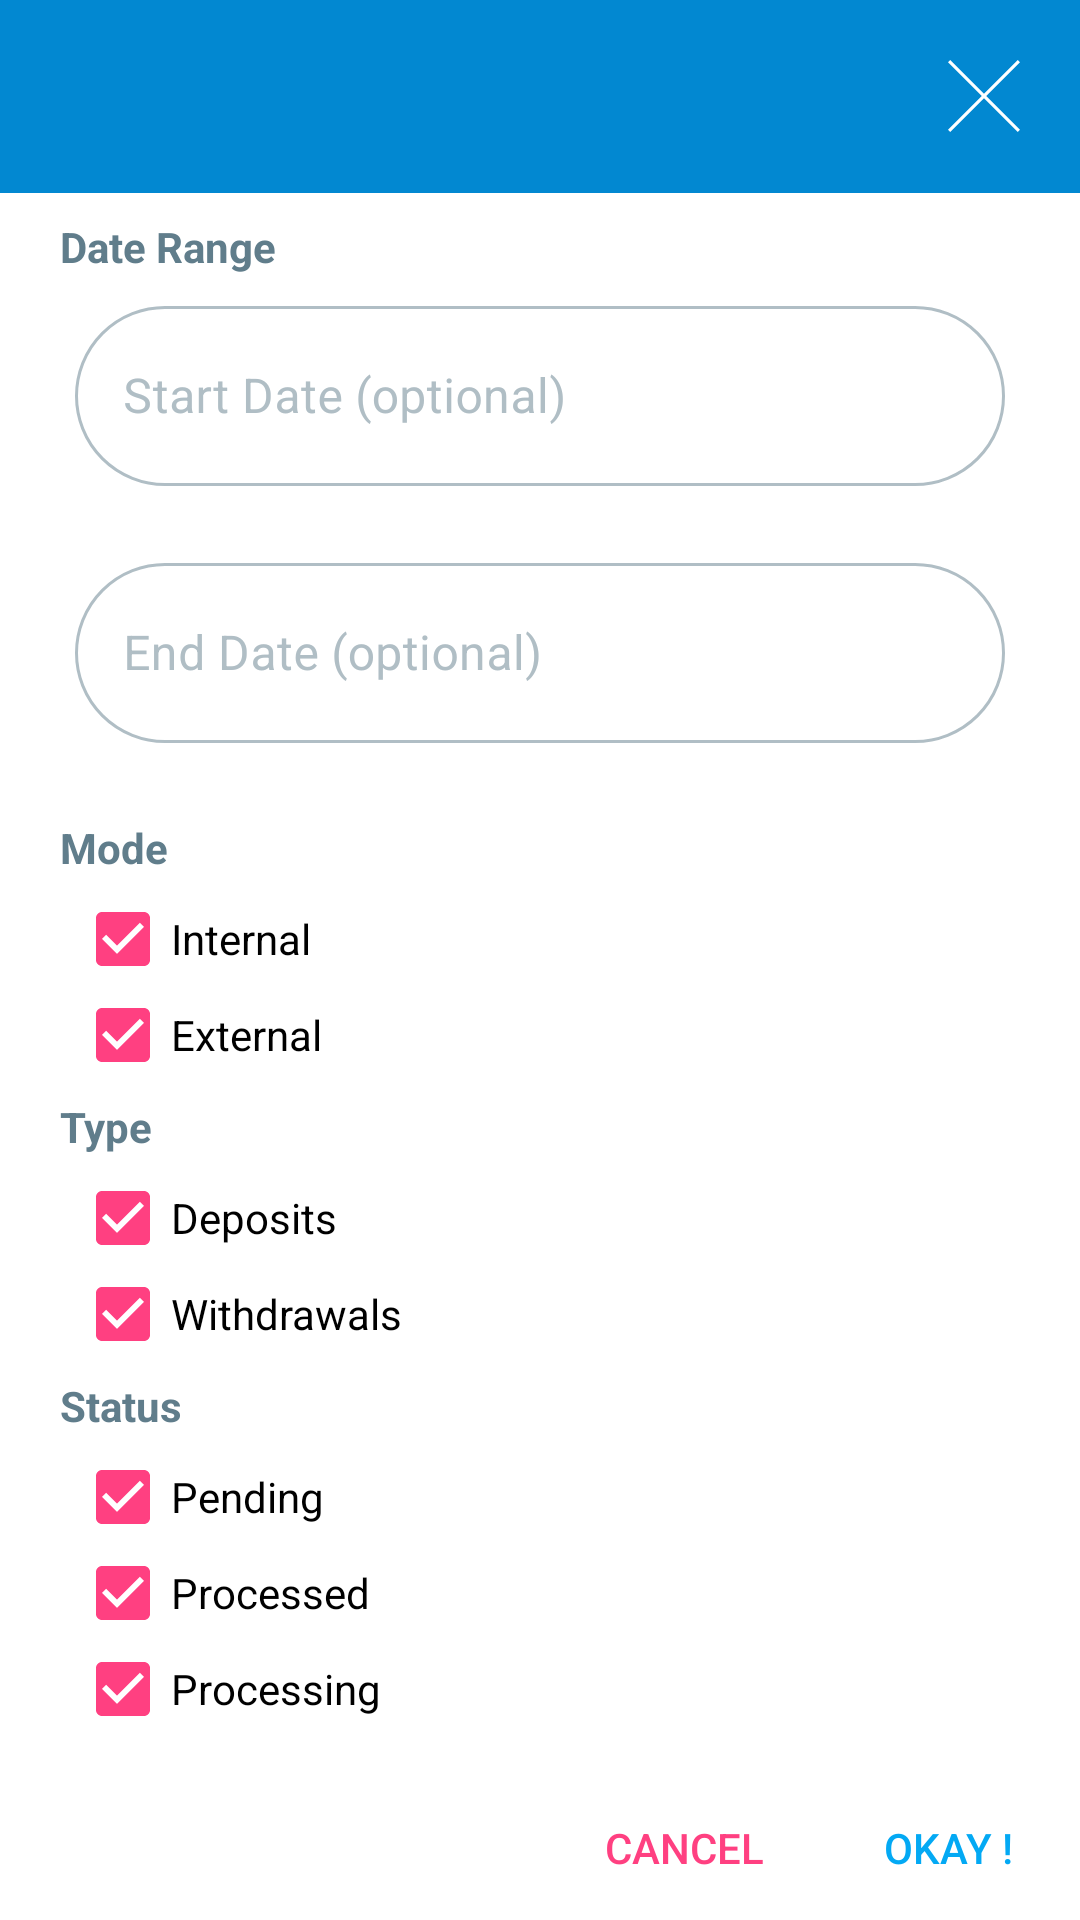

Reconstruct the res/layout file that produces this screen, plus the resources it refers to.
<!-- AndroidManifest.xml: application theme AppTheme -->
<!-- res/layout/transaction_history_filter.xml -->
<?xml version="1.0" encoding="utf-8"?>
<androidx.constraintlayout.widget.ConstraintLayout
    xmlns:android="http://schemas.android.com/apk/res/android"
    xmlns:app="http://schemas.android.com/apk/res-auto"
    android:orientation="vertical"
    android:layout_width="match_parent"
    android:layout_height="match_parent"
    android:padding="0dp">

    <include
        android:id="@+id/dialogHeader"
        android:layout_width="match_parent"
        android:layout_height="wrap_content"
        layout="@layout/dialog_header"
        app:layout_constraintTop_toTopOf="parent"
        app:layout_constraintStart_toStartOf="parent"
        />

    <androidx.core.widget.NestedScrollView
        android:id="@+id/scrollView"
        android:layout_width="match_parent"
        android:layout_height="wrap_content"
        app:layout_constraintStart_toStartOf="parent"
        app:layout_constraintTop_toBottomOf="@id/dialogHeader"
        app:layout_constraintBottom_toTopOf="@id/footerView">

        <LinearLayout
            android:layout_width="match_parent"
            android:layout_height="wrap_content"
            android:orientation="vertical"
            android:padding="20dp">

            <TextView
                android:layout_width="wrap_content"
                android:layout_height="wrap_content"
                android:text="@string/date_range"
                android:textSize="14sp"
                android:textStyle="bold"
                android:textColor="@color/blueGrey"
                />

            <LinearLayout
                android:layout_width="match_parent"
                android:layout_height="wrap_content"
                android:orientation="vertical"
                android:padding="5dp"
                android:focusableInTouchMode="true">

                <com.google.android.material.textfield.TextInputLayout
                    android:id="@+id/startDateLayout"
                    android:layout_width="match_parent"
                    android:layout_height="wrap_content"
                    android:hint="@string/start_date_optional"
                    style="@style/TextInputLayoutStyle"
                    app:errorEnabled="true">

                    <com.google.android.material.textfield.TextInputEditText
                        android:id="@+id/startDateTextInput"
                        android:layout_width="match_parent"
                        android:layout_height="60dp"
                        android:inputType="date"
                        android:cursorVisible="false"
                    />

                </com.google.android.material.textfield.TextInputLayout>

                <com.google.android.material.textfield.TextInputLayout
                    android:id="@+id/endDateLayout"
                    android:layout_width="match_parent"
                    android:layout_height="wrap_content"
                    android:hint="@string/end_date_optional"
                    style="@style/TextInputLayoutStyle"
                    app:errorEnabled="true">

                    <com.google.android.material.textfield.TextInputEditText
                        android:id="@+id/endDateTextInput"
                        android:layout_width="match_parent"
                        android:layout_height="60dp"
                        android:inputType="date"
                        android:drawablePadding="8dp"
                         />

                </com.google.android.material.textfield.TextInputLayout>
            </LinearLayout>

            <TextView
                android:layout_width="wrap_content"
                android:layout_height="wrap_content"
                android:text="@string/mode"
                android:textSize="14sp"
                android:textStyle="bold"
                android:textColor="@color/blueGrey"
                />

            <LinearLayout
                android:layout_width="match_parent"
                android:layout_height="wrap_content"
                android:orientation="vertical"
                android:padding="5dp">


                <CheckBox
                    android:tag="mode_internal"
                    android:id="@+id/modeInternal"
                    android:layout_width="wrap_content"
                    android:layout_height="wrap_content"
                    android:checked="true"
                    android:text="@string/internal"
                    android:theme="@style/AppTheme.CheckBox"
                    android:onClick="handleFilterCheckboxes"
                    />

                <CheckBox
                    android:tag="mode_external"
                    android:id="@+id/modeExternal"
                    android:layout_width="wrap_content"
                    android:layout_height="wrap_content"
                    android:checked="true"
                    android:text="@string/external"
                    android:theme="@style/AppTheme.CheckBox"
                    android:onClick="handleFilterCheckboxes"
                    />
            </LinearLayout>

            <TextView
                android:layout_width="wrap_content"
                android:layout_height="wrap_content"
                android:text="@string/type"
                android:textSize="14sp"
                android:textStyle="bold"
                android:textColor="@color/blueGrey"
                />
            <LinearLayout
                android:layout_width="match_parent"
                android:layout_height="wrap_content"
                android:orientation="vertical"
                android:padding="5dp">

                <CheckBox
                    android:tag="type_deposit"
                    android:id="@+id/typeDeposit"
                    android:layout_width="wrap_content"
                    android:layout_height="wrap_content"
                    android:checked="true"
                    android:text="@string/deposits"
                    android:theme="@style/AppTheme.CheckBox"
                    android:onClick="handleFilterCheckboxes"
                    />

                <CheckBox
                    android:tag="type_withdrawal"
                    android:id="@+id/txTypeWithdrawals"
                    android:layout_width="wrap_content"
                    android:layout_height="wrap_content"
                    android:checked="true"
                    android:text="@string/withdrawals"
                    android:theme="@style/AppTheme.CheckBox"
                    android:onClick="handleFilterCheckboxes"
                    />
            </LinearLayout>

            <TextView
                android:layout_width="wrap_content"
                android:layout_height="wrap_content"
                android:text="@string/status"
                android:textSize="14sp"
                android:textStyle="bold"
                android:textColor="@color/blueGrey"
                />
            <LinearLayout
                android:layout_width="match_parent"
                android:layout_height="wrap_content"
                android:orientation="vertical"
                android:padding="5dp">

                <CheckBox
                    android:tag="status_pending"
                    android:id="@+id/statusPending"
                    android:layout_width="wrap_content"
                    android:layout_height="wrap_content"
                    android:checked="true"
                    android:text="@string/pending"
                    android:theme="@style/AppTheme.CheckBox"
                    android:onClick="handleFilterCheckboxes"
                    />

                <CheckBox
                    android:tag="status_processed"
                    android:id="@+id/statusProcessed"
                    android:layout_width="wrap_content"
                    android:layout_height="wrap_content"
                    android:checked="true"
                    android:text="@string/processed"
                    android:theme="@style/AppTheme.CheckBox"
                    android:onClick="handleFilterCheckboxes"
                    />

                <CheckBox
                    android:tag="status_processing"
                    android:id="@+id/statusProcessing"
                    android:layout_width="wrap_content"
                    android:layout_height="wrap_content"
                    android:checked="true"
                    android:text="@string/processing"
                    android:theme="@style/AppTheme.CheckBox"
                    android:onClick="handleFilterCheckboxes"
                    />
            </LinearLayout>
        </LinearLayout>
    </androidx.core.widget.NestedScrollView>


    <LinearLayout
        android:id="@+id/footerView"
        android:layout_width="match_parent"
        android:layout_height="wrap_content"
        android:orientation="horizontal"
        app:layout_constraintStart_toStartOf="parent"
        app:layout_constraintBottom_toBottomOf="parent"
        android:gravity="bottom|end">

        <androidx.appcompat.widget.AppCompatButton
            android:id="@+id/cancelBtn"
            android:layout_width="wrap_content"
            android:layout_height="wrap_content"
            android:text="@string/cancel"
            android:background="@android:color/transparent"
            android:textColor="@color/colorAccent"
            />
        <androidx.appcompat.widget.AppCompatButton
            android:id="@+id/okBtn"
            android:layout_width="wrap_content"
            android:layout_height="wrap_content"
            android:text="@string/ok"
            android:background="@android:color/transparent"
            android:textColor="@color/colorPrimary"
            />


    </LinearLayout>
</androidx.constraintlayout.widget.ConstraintLayout>
<!-- res/layout/dialog_header.xml (included above) -->
<?xml version="1.0" encoding="utf-8"?>
<androidx.constraintlayout.widget.ConstraintLayout
    xmlns:android="http://schemas.android.com/apk/res/android"
    android:layout_width="match_parent"
    android:layout_height="wrap_content"
    xmlns:app="http://schemas.android.com/apk/res-auto"
    android:background="@color/colorPrimaryDark">

    <androidx.appcompat.widget.AppCompatTextView
        android:id="@+id/dialogTitle"
        android:layout_width="wrap_content"
        android:layout_height="wrap_content"
        app:layout_constraintStart_toStartOf="parent"
        app:layout_constraintTop_toTopOf="parent"
        android:textSize="18sp"
        android:textAllCaps="true"
        android:textStyle="normal"
        android:textColor="@color/white"
        android:padding="20dp"
        />

    <ImageButton
        android:id="@+id/closeModal"
        android:layout_width="wrap_content"
        android:layout_height="wrap_content"
        android:src="@drawable/ic_close"
        app:layout_constraintTop_toTopOf="parent"
        app:layout_constraintEnd_toEndOf="parent"
        android:background="@android:color/transparent"
        android:tint="@color/white"
        android:padding="20dp"
        android:clickable="true"
        android:focusable="true"
        />
</androidx.constraintlayout.widget.ConstraintLayout>
<!-- resources referenced by this layout -->
<resources>
  <color name="blueGrey">#607d8b</color>
  <color name="colorAccent">#FF4081</color>
  <color name="colorPrimary">#03a9f4</color>
  <color name="colorPrimaryDark">#0288d1</color>
  <color name="white">#ffffff</color>
  <!-- drawable ic_close (drawable) -->
  <vector android:height="24dp" android:viewportHeight="224.512"
      android:viewportWidth="224.512" android:width="24dp" xmlns:android="http://schemas.android.com/apk/res/android">
      <path android:fillColor="#010002" android:pathData="M224.507,6.997l-6.986,-6.997l-105.265,105.258l-105.258,-105.258l-6.993,6.997l105.258,105.257l-105.258,105.258l6.993,7l105.258,-105.272l105.265,105.272l6.986,-7l-105.258,-105.258z"/>
  </vector>
  <string name="cancel">Cancel</string>
  <string name="date_range">Date Range</string>
  <string name="deposits">Deposits</string>
  <string name="end_date_optional">End Date (optional)</string>
  <string name="external">External</string>
  <string name="internal">Internal</string>
  <string name="mode">Mode</string>
  <string name="ok">Okay !</string>
  <string name="pending">Pending</string>
  <string name="processed">Processed</string>
  <string name="processing">Processing</string>
  <string name="start_date_optional">Start Date (optional)</string>
  <string name="status">Status</string>
  <string name="type">Type</string>
  <string name="withdrawals">Withdrawals</string>
  <style name="AppTheme.CheckBox" parent="Theme.AppCompat.Light">
          <item name="colorControlNormal">@color/colorPrimaryDark</item>
          <item name="colorControlActivated">@color/colorAccent</item>
      </style>
  <style name="TextInputLayoutStyle" parent="Widget.MaterialComponents.TextInputLayout.OutlinedBox.Dense">
          <item name="boxCornerRadiusBottomEnd">30dp</item>
          <item name="boxCornerRadiusBottomStart">30dp</item>
          <item name="boxCornerRadiusTopEnd">30dp</item>
          <item name="boxCornerRadiusTopStart">30dp</item>
          <item name="boxStrokeColor">@color/text_input_stroke_color</item>
          <item name="android:textColorHint">@color/blueGreyL3</item>
          <item name="hintTextColor">@color/colorPrimary</item>
          <item name="android:textColor">@color/blueGreyD2</item>
          <item name="android:layout_height">60dp</item>
      </style>
  <style name="AppTheme" parent="Theme.MaterialComponents.Light.NoActionBar">
          
          <item name="colorPrimary">@color/colorPrimary</item>
          <item name="colorPrimaryDark">@color/colorPrimaryDark</item>
          <item name="colorAccent">@color/colorAccent</item>
  
          <item tools:targetApi="21" name="android:windowContentTransitions">true</item>
  
          <item tools:targetApi="26" name="android:autofilledHighlight">@android:color/transparent</item>
  
          <item tools:targetApi="21" name="android:statusBarColor">@android:color/transparent</item>
  
          <item name="android:windowTranslucentStatus" tools:targetApi="21">false</item>
  
          <item name="android:windowEnterAnimation">@android:anim/slide_in_left</item>
          <item name="android:windowExitAnimation">@android:anim/slide_out_right</item>
  
      </style>
  <color name="blueGreyL3">#b0bec5</color>
  <color name="blueGreyD2">#455a64</color>
</resources>
